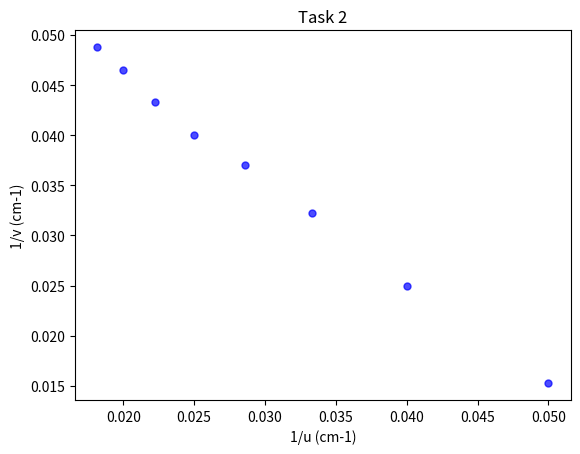

Reproduce this figure in Python.
import matplotlib.pyplot as plt
import numpy as np
from statistics import mean # use?


# plot a graph of 1/u and 1/v
# all units are in cm

u = [20, 25, 30, 35, 40, 45, 50, 55] # how much the lens has been moved from raybox
v = [65.5, 40, 31, 27, 25, 23.1, 21.5, 20.5] # distance when f is in focus

inverse_u = [1/i for i in u]
inverse_v = [1/j for j in v]

# convert lists to numpy lists
xs = np.array(inverse_u, dtype=np.float64)
ys = np.array(inverse_v, dtype=np.float64)

# function to return the gradient of best fit line and y-intercept
# calculated mathematically
def best_fit_line(xs,ys):
    return m, y_intercept

# plot the outputs
# overlay this with and equation of y = "m"x + "y_intercept"
plt.scatter(xs,ys,label='Thin Lens Equation', alpha=0.7, color='blue',s=25)
plt.xlabel("1/u (cm-1)")
plt.ylabel("1/v (cm-1)")
plt.title("Task 2")
plt.show()

# output in terminal error of m (percentage away from -1)
# output in terminal the focal length
    # inverse of "y_intercept"

